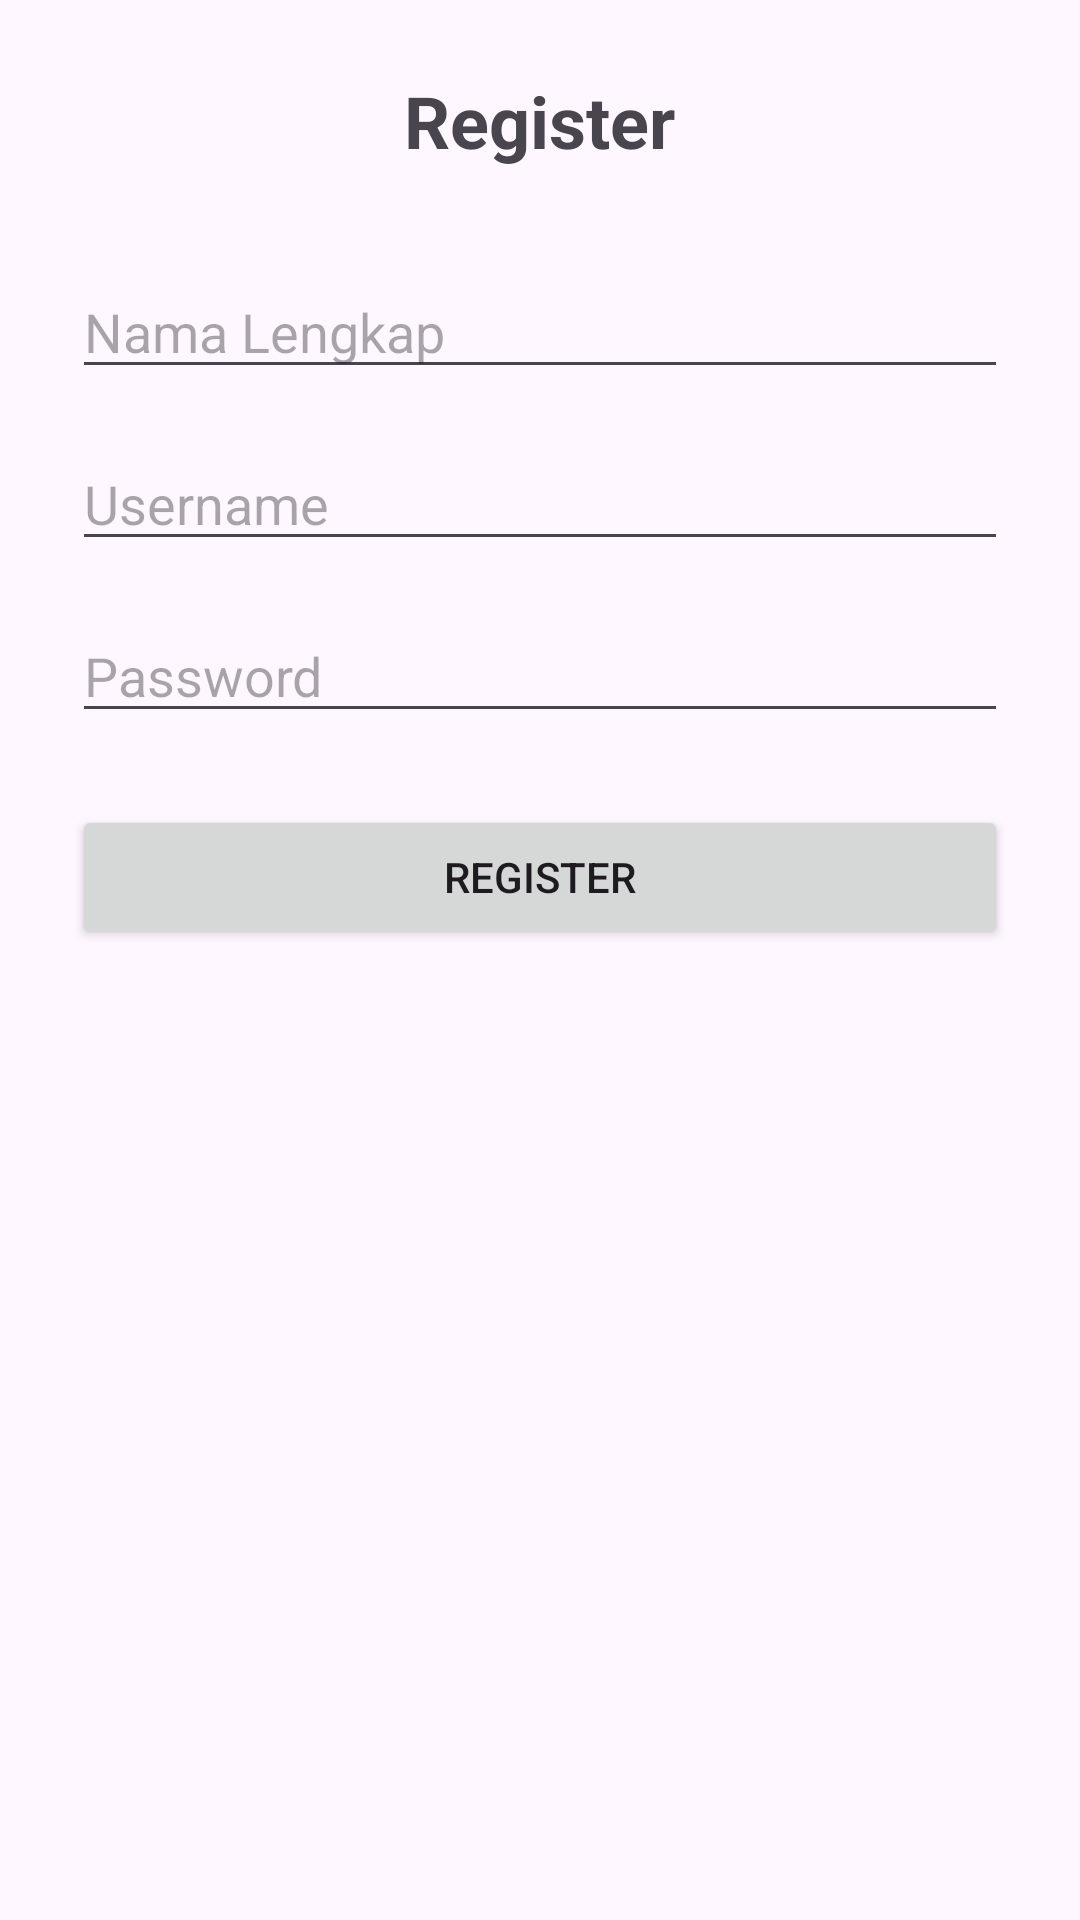

Write the Android layout XML for this screen, with the resource values it uses.
<!-- AndroidManifest.xml: application theme Theme.PesanMakananAPP -->
<!-- res/layout/activity_register.xml -->
<?xml version="1.0" encoding="utf-8"?>
<LinearLayout xmlns:android="http://schemas.android.com/apk/res/android"
    xmlns:tools="http://schemas.android.com/tools"
    android:layout_width="match_parent"
    android:layout_height="match_parent"
    android:orientation="vertical"
    android:padding="24dp"
    android:gravity="center_horizontal"
    tools:context=".RegisterActivity">
    <TextView
        android:layout_width="wrap_content"
        android:layout_height="wrap_content"
        android:text="Register"
        android:textSize="24sp"
        android:textStyle="bold"
        android:layout_marginBottom="32dp"/>
    <EditText
        android:id="@+id/etNamaLengkap"
        android:layout_width="match_parent"
        android:layout_height="wrap_content"
        android:hint="Nama Lengkap"
        android:inputType="textPersonName"
        android:layout_marginBottom="16dp"/>
    <EditText
        android:id="@+id/etUsernameRegister"
        android:layout_width="match_parent"
        android:layout_height="wrap_content"
        android:hint="Username"
        android:inputType="text"
        android:layout_marginBottom="16dp"/>
    <EditText
        android:id="@+id/etPasswordRegister"
        android:layout_width="match_parent"
        android:layout_height="wrap_content"
        android:hint="Password"
        android:inputType="textPassword"
        android:layout_marginBottom="24dp"/>
    <Button
        android:id="@+id/btnRegister"
        android:layout_width="match_parent"
        android:layout_height="wrap_content"
        android:text="Register" />
</LinearLayout>
<!-- resources referenced by this layout -->
<resources>
  <style name="Theme.PesanMakananAPP" parent="Base.Theme.PesanMakananAPP" />
  <style name="Base.Theme.PesanMakananAPP" parent="Theme.Material3.DayNight.NoActionBar">
          
          
      </style>
</resources>
